6-way image classification set "DATA SET" from GitHub (Vishalini-27/parallelANN); label vocabulary: healthy, anthracnose, phytophthora blight, brown spot, black spot, others.

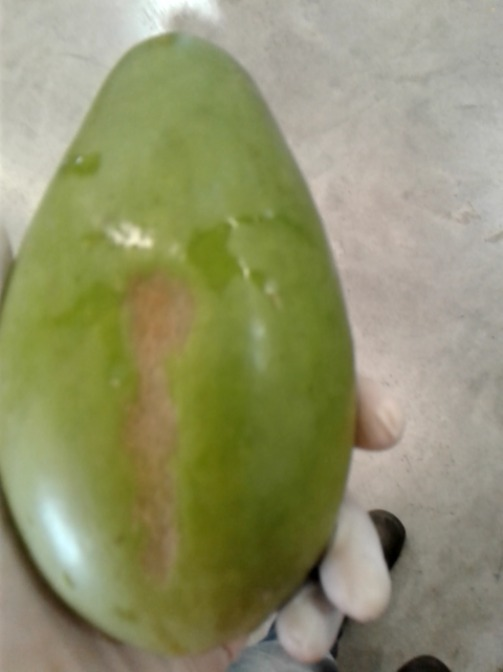
Label: others

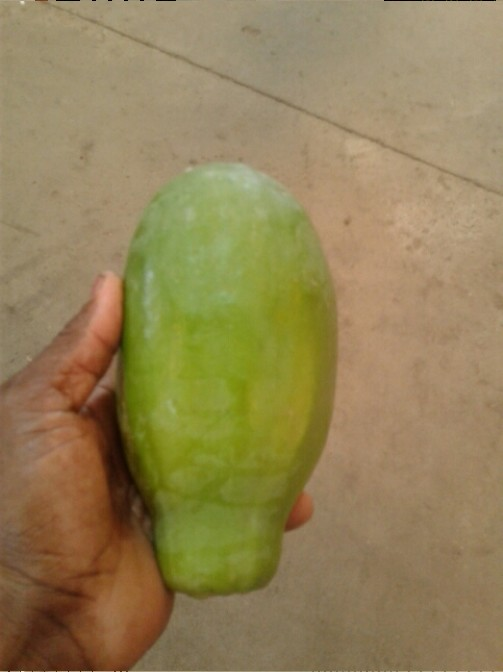
Label: healthy

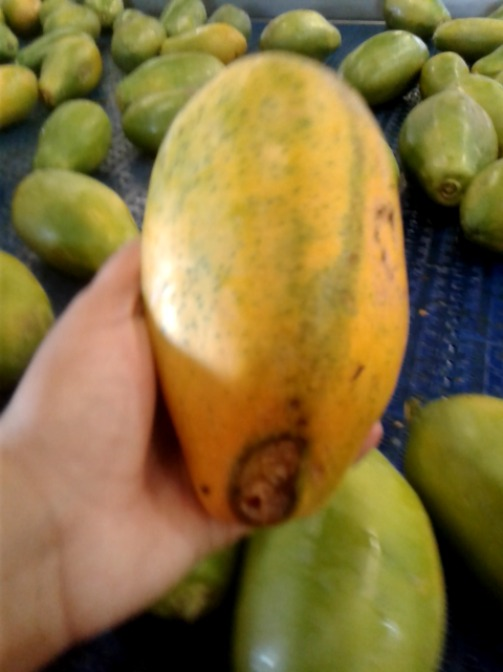
Label: anthracnose

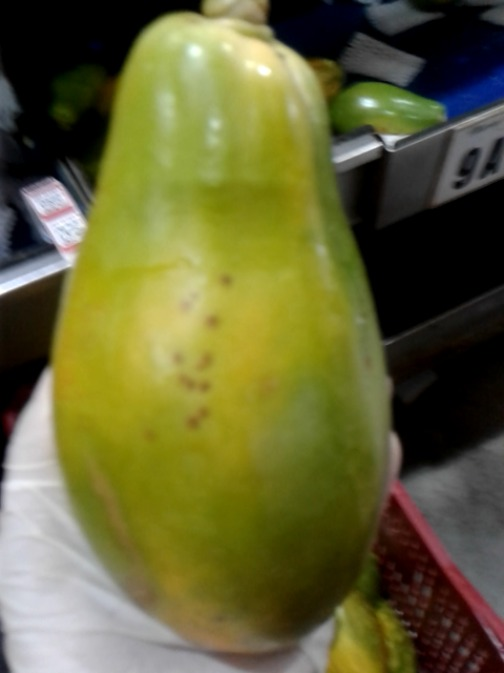
Label: black spot

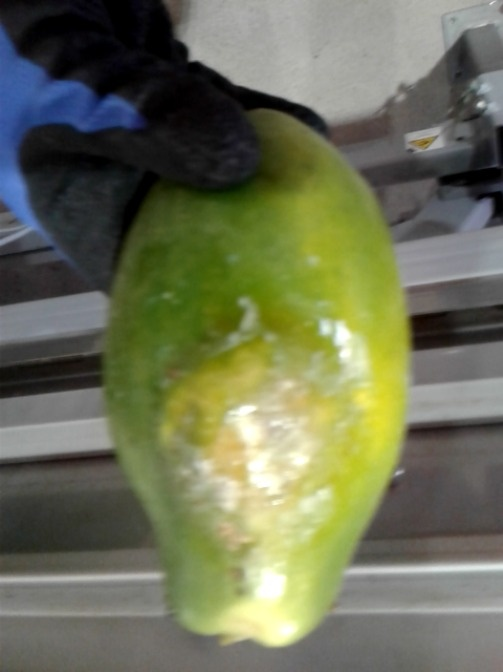
Label: phytophthora blight

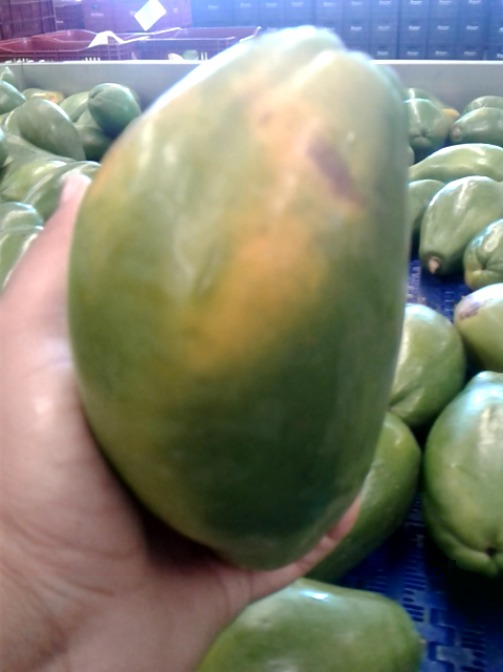
Label: brown spot
